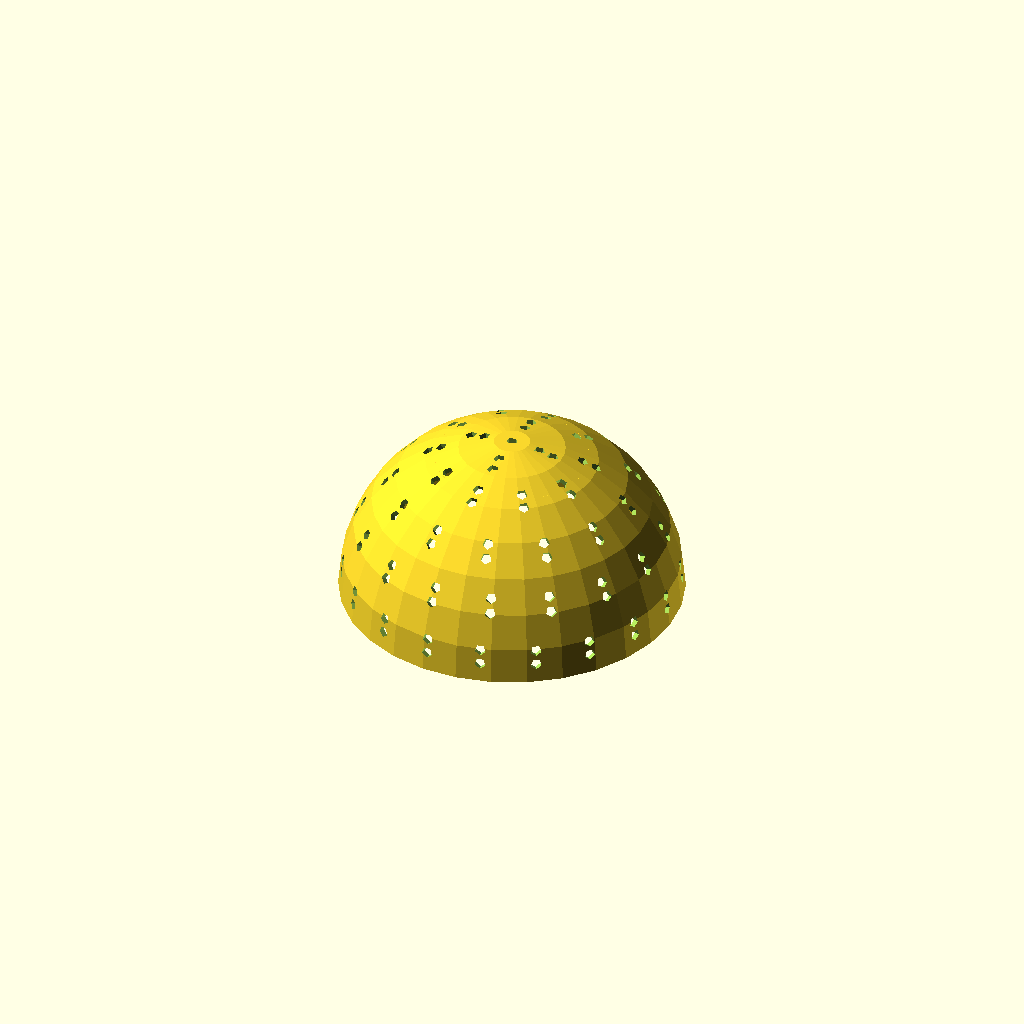
Cell 1: rendered with the file's own defaults.
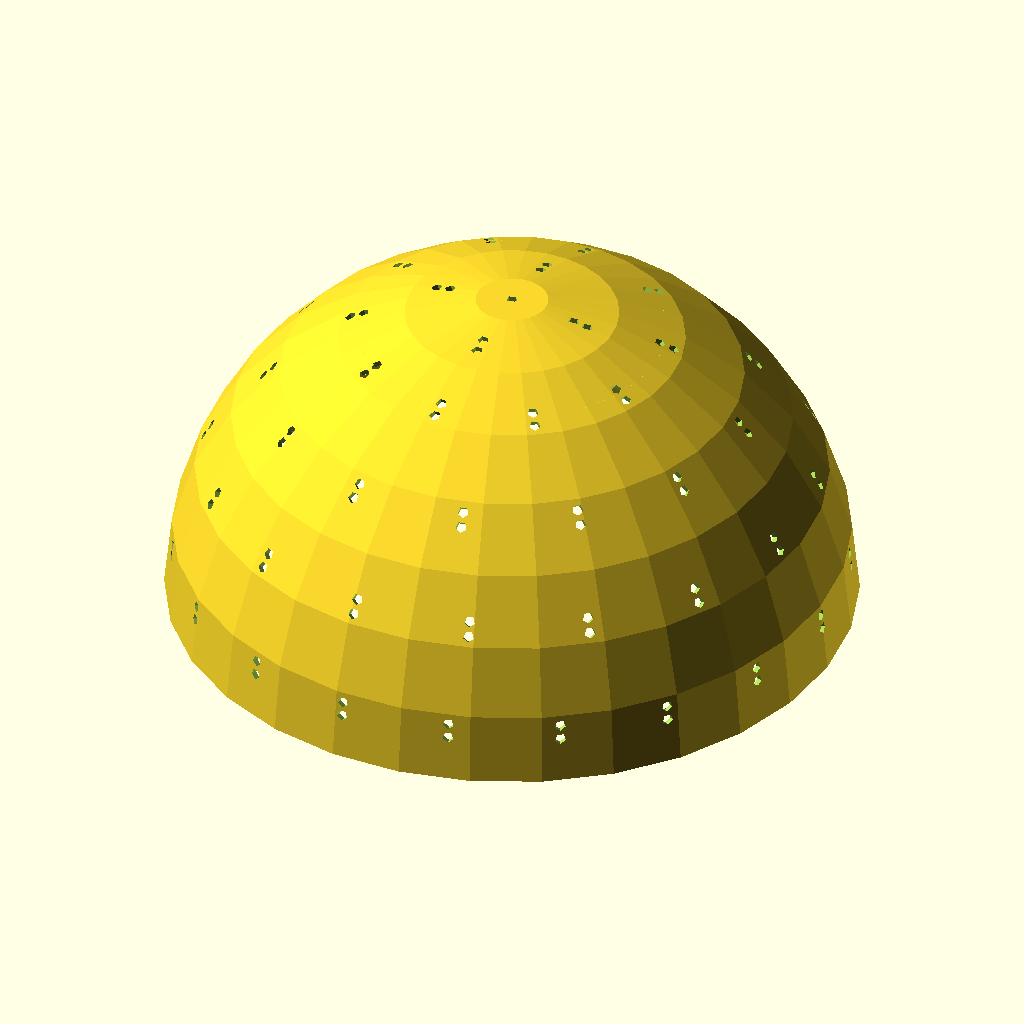
Cell 2 — r set to 60, the other parameters unchanged.
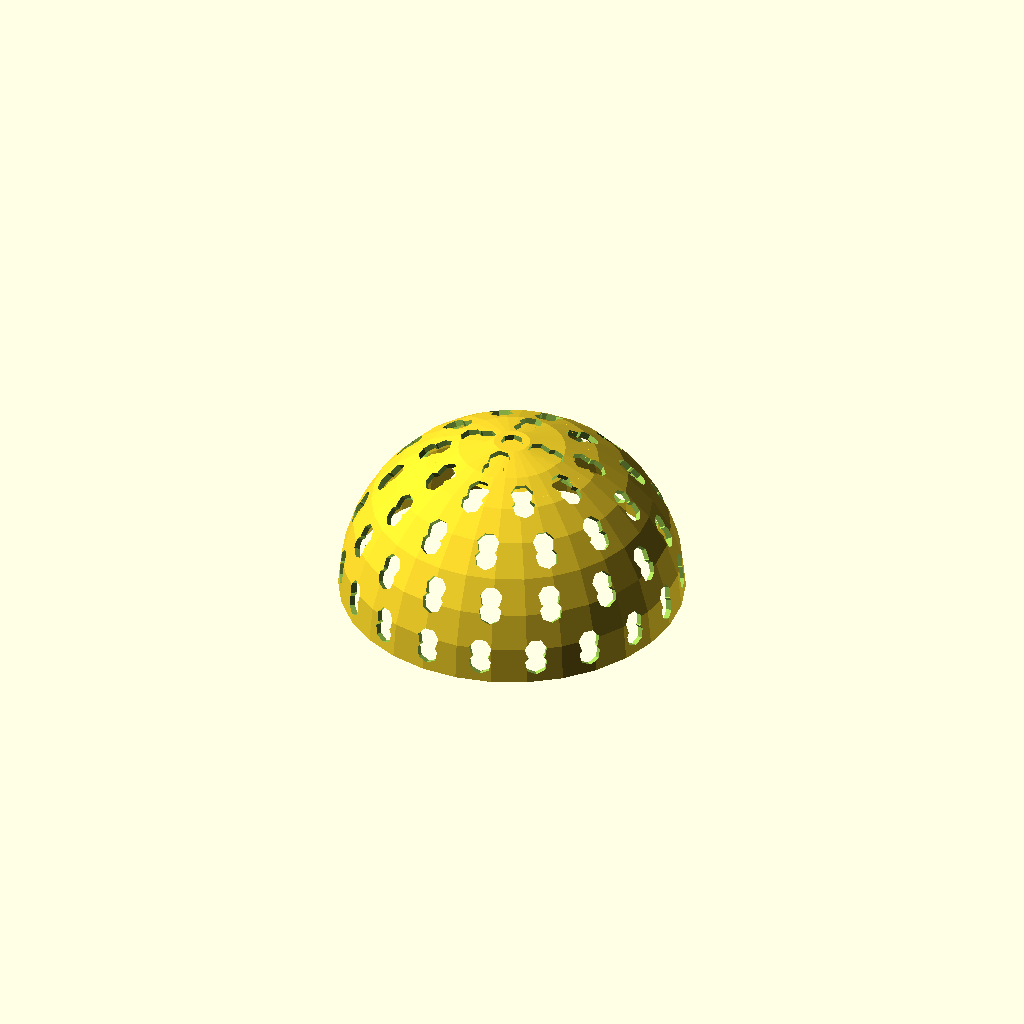
Cell 3: ledPinD = 4 (everything else at default).
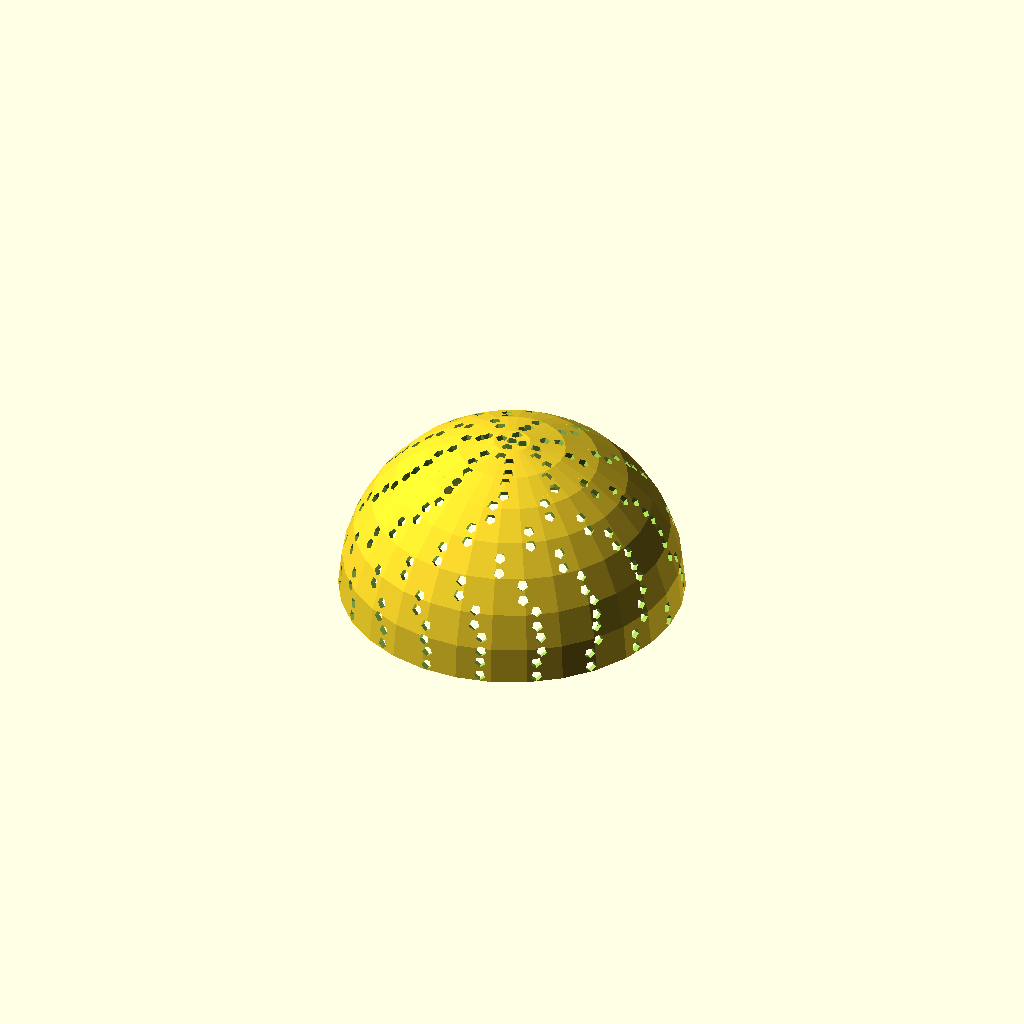
Cell 4: rings = 10 (everything else at default).
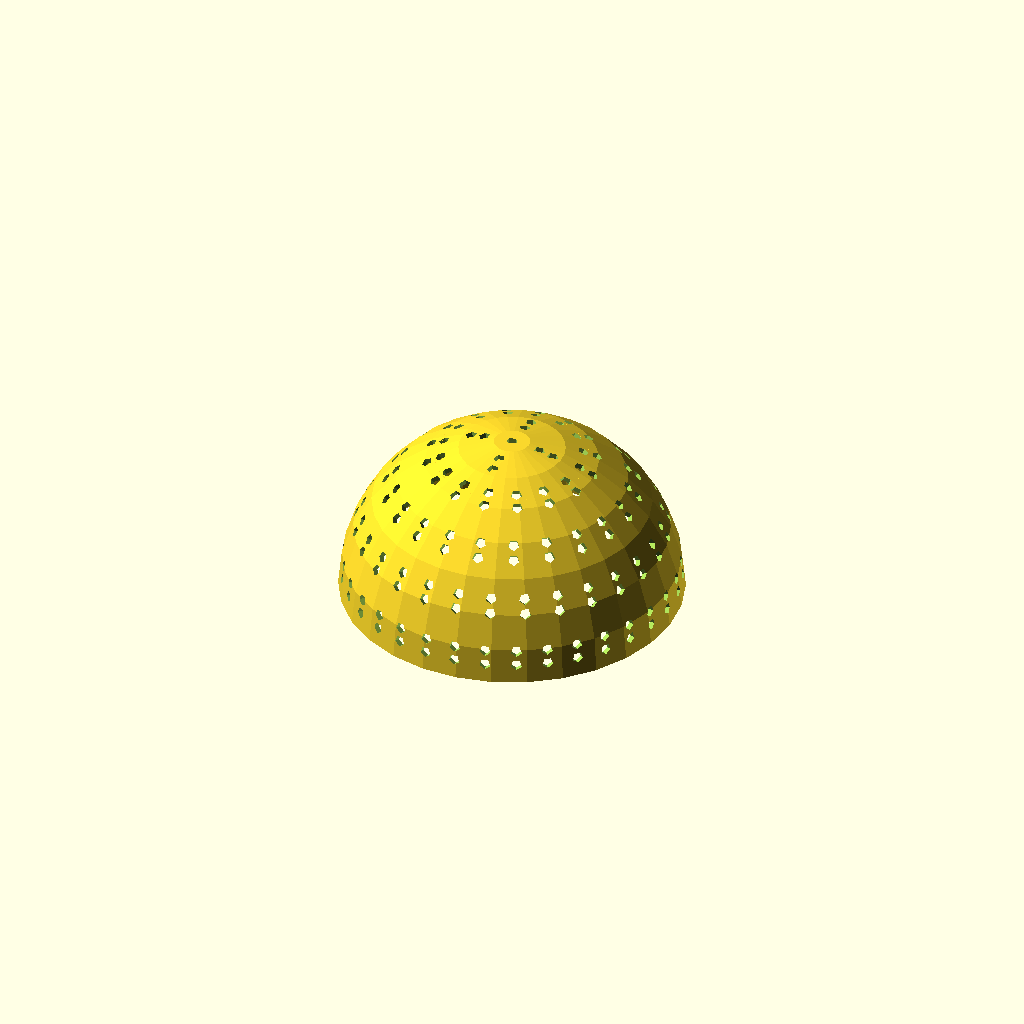
Cell 5: the same model with bottomLeds = 30.
All cells are drawn from one camera (rotation 55°, 0°, 25°, orthographic, colour scheme Cornfield), so only the parameter changes between them.
Source of the model, LED Ball/ledBall-inner.scad:
/*
    The inner section of a ball, with pairs of holes for LED pins
    A ball, peppered with indentation for 5mm LEDs, with two holes for the pins.
    Printed in two halves, with screw holes at each end.
    
    Print Notes.
    Use a low in-fill : 10%
*/

r=30;
d=r*2;
thickness=1;

ledPinD=2;

rings = 5;
bottomLeds = 15;
topLeds = 4;

module led()
{
    translate( [r-thickness-1,0,0] )
    rotate([0,90,0]) {
        translate([1.3,0,0]) cylinder( d=ledPinD, h=thickness+2 );
        translate([-1.3,0,0]) cylinder( d=ledPinD, h=thickness+2 );
    }
}


module ringOfLedHoles(n, leds, topLeds=5)
{
    last = n == rings/2-2;

    aFrom = n * 90/rings;
    aTo = (n + 1) * 90/rings;
    
    a = (aFrom+aTo) /2;
    
    hFrom = sin( aFrom ) * r;
    hTo = sin( aTo ) * r;    
    
    for (i = [0:leds-1] ) {
        rotate( [0,0,i * 360/leds] ) rotate( [0,-a,0] ) led();
    }
}


module ball()
{    
    difference() {
        sphere( r );

        sphere( d=d-thickness * 2 );

        for ( n=[0:rings-2] ) {
            rotate( [0,0,n*17] ) ringOfLedHoles(n, (rings-n)/rings * bottomLeds + topLeds );
        }
        translate( [0,0,-r-1] ) cylinder( r=r+2, h=r+1 );

        // Put an LED right at the top.
        ringOfLedHoles( rings-1.2, topLeds );

        // A hole for the screw
        cylinder( d=ledPinD, h=r+2 );

    }
    
    // Solid top, which helps printing. If it were just a shell, then the angle of overhang
    // would get too much, and fail. The floor of the solid top is printed by straddling the gap
    // from one side of the ball to the other.
    // The down side : the top set of LED pin holes need drilling out manually.
    intersection() {
        sphere( r-thickness );
        translate( [0,0,r*0.89] ) cylinder( r=r, h=r, $fn=4 );
    }
}

/*
    Used to inspect that the lip is correct, by cutting a thin slice.
    Not used in the final product.
*/
module slice()
{
    intersection() {
        children();
        translate( [-d, -1, -d] ) cube( [d*2, 2, d*2 ] );
    }
}


ball();
Parameter table extracted from the source (name, type, default, range or options):
r: number, default 30
thickness: number, default 1
ledPinD: number, default 2
rings: number, default 5
bottomLeds: number, default 15
topLeds: number, default 4
